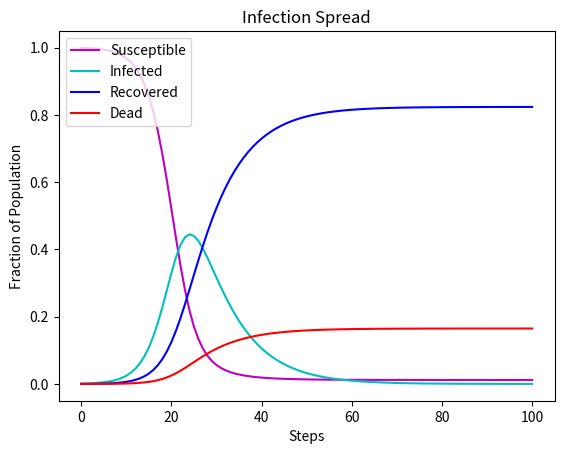

Write the Python code that produced this figure.
from random import random, triangular
import matplotlib.pyplot as plt
import math

susceptible=0.999
infected=0.001
recovered=0
dead=0
deathrate=0.02
beta=0.5
gamma=0.1
steps=100

graphsusceptible=[]
graphinfected=[]
graphrecovered=[]
graphdead=[]
graphsteps=[]

for i in range(0,steps):
    graphsusceptible+=[susceptible]
    graphinfected+=[infected]
    graphrecovered+=[recovered]
    graphdead+=[dead]
    graphsteps+=[i]

    newinfected=beta*infected*susceptible
    newrecovered=gamma*infected
    newdead=infected*deathrate

    susceptible-=newinfected
    infected+=(newinfected-newrecovered-newdead)
    recovered+=newrecovered
    dead+=newdead

graphsusceptible+=[susceptible]
graphinfected+=[infected]
graphrecovered+=[recovered]
graphdead+=[dead]
graphsteps+=[steps]

print(susceptible,infected,recovered)

plt.xlabel('Steps')
plt.ylabel('Fraction of Population')
plt.plot(graphsteps,graphsusceptible,'m',label='Susceptible')
plt.plot(graphsteps,graphinfected,'c',label='Infected')
plt.plot(graphsteps,graphrecovered,'b',label='Recovered')
plt.plot(graphsteps,graphdead,'r',label='Dead')
plt.legend(loc='upper left')
plt.title('Infection Spread')
plt.show()